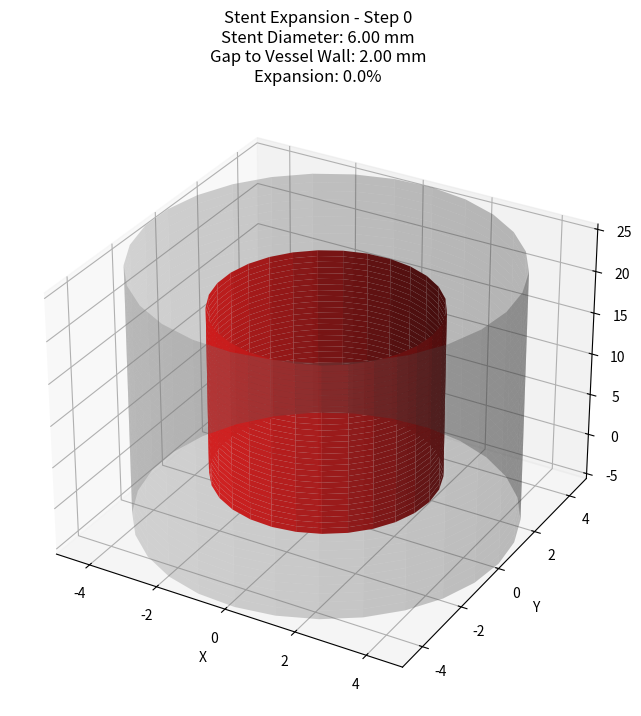
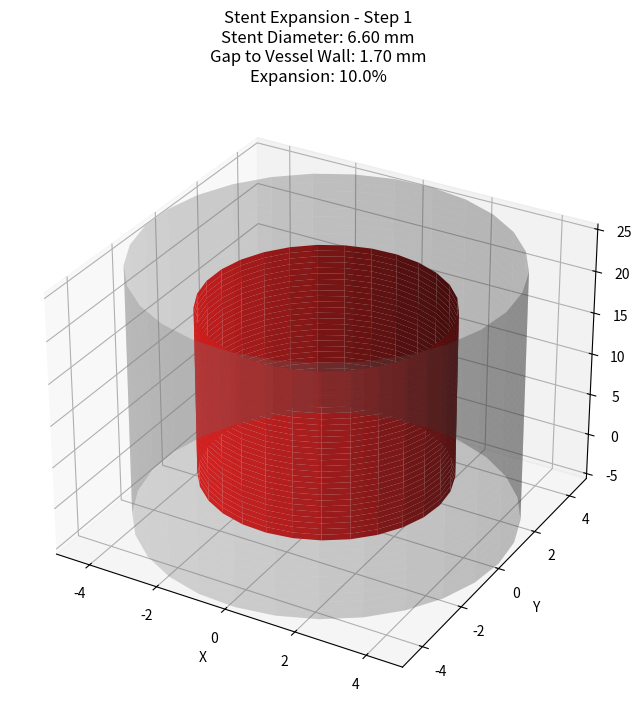
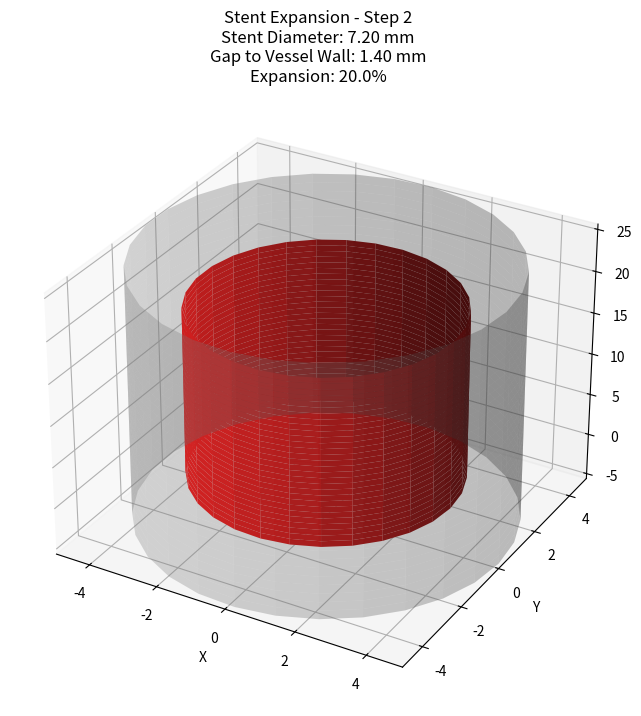
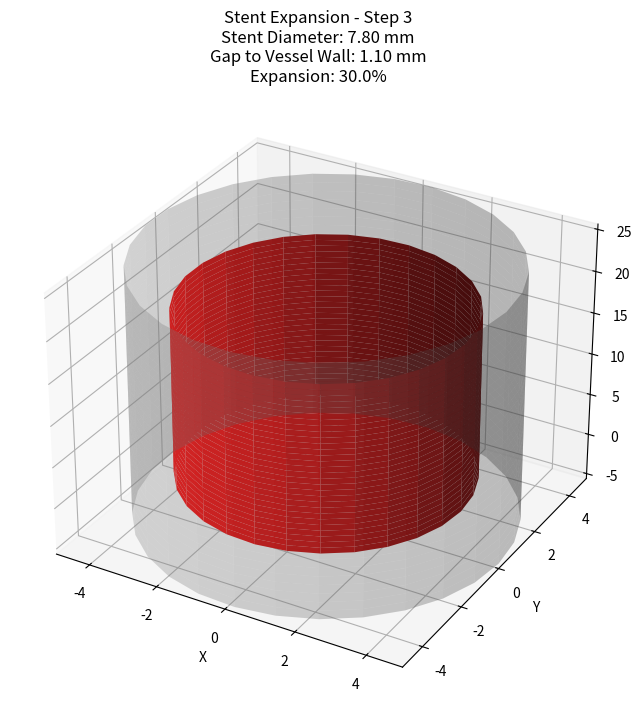
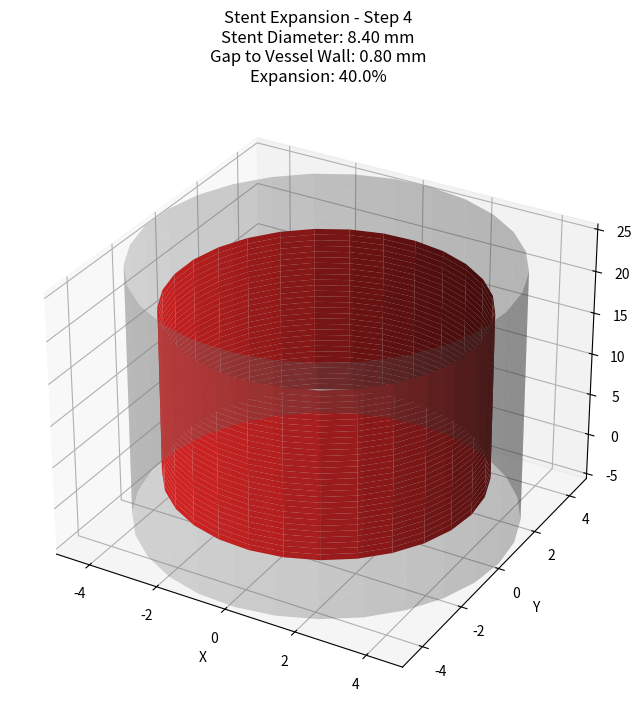
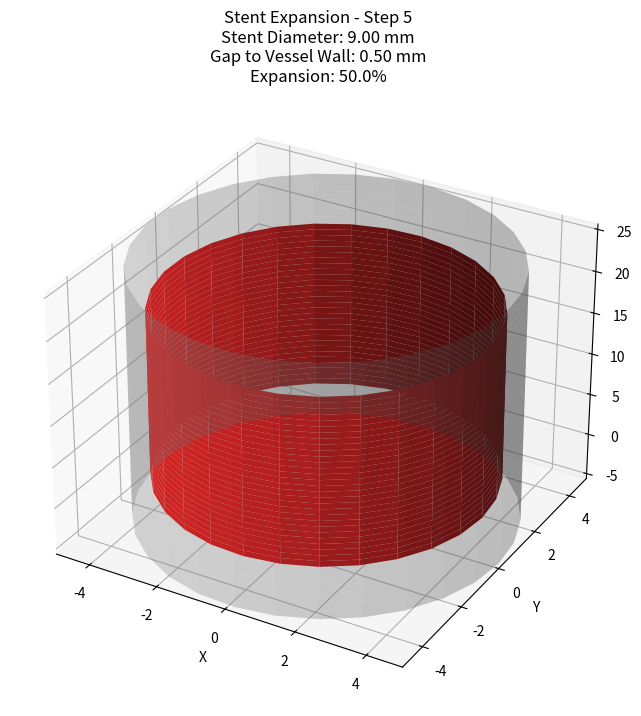

Write the Python code that produced these figures, in order.
import numpy as np
import matplotlib.pyplot as plt


class StentSimulation:
    def __init__(self, tube_diameter=10.0, stent_length=20.0, initial_stent_diameter=6.0):
        # Set up the starting values
        self.tube_diameter = tube_diameter
        self.stent_length = stent_length
        self.initial_stent_diameter = initial_stent_diameter
        self.current_stent_diameter = initial_stent_diameter
        
    def expand_stent(self, expansion_steps=5):
        # Make the stent get bigger step by step
        target_diameter = self.tube_diameter * 0.9  # Don't expand all the way to the tube size
        diameter_increment = (target_diameter - self.initial_stent_diameter) / expansion_steps
        expansion_states = []
        
        for step in range(expansion_steps + 1):
            current_diameter = self.initial_stent_diameter + (step * diameter_increment)
            expansion_states.append(current_diameter)
            
        return expansion_states
    
    def generate_stent_mesh(self, diameter):
        # Make the points needed to draw the stent
        theta = np.linspace(0, 2*np.pi, 30)
        z = np.linspace(0, self.stent_length, 30)
        theta, z = np.meshgrid(theta, z)
        
        r = diameter/2
        x = r * np.cos(theta)
        y = r * np.sin(theta)
        
        return x, y, z
    
    def generate_tube_mesh(self):
        # Make the points needed to draw the tube
        theta = np.linspace(0, 2*np.pi, 30)
        z = np.linspace(-5, self.stent_length + 5, 30)  # Make tube longer than stent
        theta, z = np.meshgrid(theta, z)
        
        r = self.tube_diameter/2
        x = r * np.cos(theta)
        y = r * np.sin(theta)
        
        return x, y, z
    
    def visualize_expansion(self):
        # Show how the stent expands in 3D
        expansion_states = self.expand_stent()
        
        for step, diameter in enumerate(expansion_states):
            fig = plt.figure(figsize=(12, 8))
            ax = fig.add_subplot(111, projection='3d')
            
            # Draw the tube in gray
            x_tube, y_tube, z_tube = self.generate_tube_mesh()
            ax.plot_surface(x_tube, y_tube, z_tube, alpha=0.3, color='gray')
            
            # Draw the stent in red
            x_stent, y_stent, z_stent = self.generate_stent_mesh(diameter)
            ax.plot_surface(x_stent, y_stent, z_stent, color='red')
            
            # Calculate important measurements
            gap_to_vessel = (self.tube_diameter - diameter) / 2
            expansion_percentage = (diameter / self.initial_stent_diameter - 1) * 100
            
            ax.set_xlabel('X')
            ax.set_ylabel('Y')
            ax.set_zlabel('Z')
            title = f'Stent Expansion - Step {step}\n' \
                   f'Stent Diameter: {diameter:.2f} mm\n' \
                   f'Gap to Vessel Wall: {gap_to_vessel:.2f} mm\n' \
                   f'Expansion: {expansion_percentage:.1f}%'
            ax.set_title(title)
            
            # Make sure the view stays the same size
            ax.set_xlim(-self.tube_diameter/2, self.tube_diameter/2)
            ax.set_ylim(-self.tube_diameter/2, self.tube_diameter/2)
            
            plt.show()

def main():
    # Create and run simulation
    sim = StentSimulation(tube_diameter=10.0, stent_length=20.0, initial_stent_diameter=6.0)
    sim.visualize_expansion()

if __name__ == "__main__":
    main()
